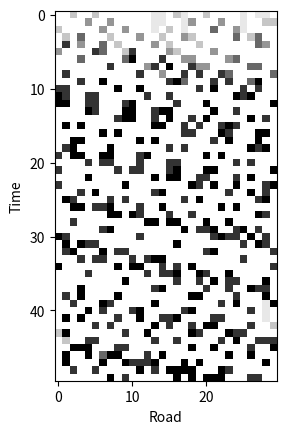

Generate this figure with matplotlib:
import numpy as np
import random
import copy
import matplotlib.pyplot as plt
import matplotlib.cm as cm
from matplotlib.patches import Patch

from time import sleep

class car:
    def __init__(self, number, velocity, position):
        self.number = number
        self.velocity = velocity
        self.position = position

def simulation(quan_cars = 20, street_len= 40, prob= 0.3, rounds= 40, max_vel=5):

    cars = []
    positions = np.sort(random.sample(range(0, street_len-1), quan_cars))
    history = [0]*rounds

    for i in range(quan_cars):
        cars.append(car(i,0,positions[i]))
        print(cars[i].position,cars[i].velocity)

    print(cars)

    for i in range(0,rounds):
        output = ""
        for e,act_car in enumerate(cars):
            if act_car.velocity != max_vel:
                act_car.velocity += 1

            if act_car.velocity+act_car.position > cars[(e+1) % (quan_cars-1)].position:
                dist = street_len-1 - act_car.position + cars[(e + 1) % (quan_cars-1)].position
            else:
                dist = cars[(e+1) % (quan_cars-1)].position - act_car.position

            if act_car.velocity >= dist and act_car.velocity > 0:
                act_car.velocity = dist-1

            if act_car.velocity > 0 and random.random() < prob:
                act_car.velocity -= 1

            act_car.position = (act_car.position+act_car.velocity)%street_len
            output = output + "[ " + str(act_car.position) + " , " + str(act_car.velocity) + " ]"
        print(output)

        #for c in cars:
            #c.position = (c.position + c.velocity) % street_len
            #output = output + "[ " + str(c.position) + " , " + str(c.velocity) + " ]"
            #+ str(c.number) + " , "
        #print(output)
        history[i] = copy.deepcopy(cars)
    return history



if __name__ == "__main__":
        rounds = 50
        street_len = 30
        quan_cars = 10
        history = simulation(quan_cars, street_len, 0.5, rounds, 5)

        cells_c = np.ones((rounds,street_len))*-1
        cells = np.ones((rounds,street_len))
        for i in range(rounds):
            for e in range(quan_cars):
                cells_c[i,history[i][e].position]=history[i][e].velocity
                cells[i, history[i][e].position] = 0

        plt.figure(1)
        im = plt.imshow(cells_c, cmap='Greys')
        plt.xlabel('Road')
        plt.ylabel('Time')

        plt.show()

"""for i in range(0, rounds):
    street = []
    for n,c in enumerate(cars):
        if cars[n].position==qCars-1:
            if cars[n+1].position > c.position+c.velocity:
                c.position=c.position+c.velocity
            else:
                c.position = cars[n+1].position-1
        else:
            if cars[1].position > c.position+c.velocity-streetLength:
                c.position=c.position+c.velocity-streetLength
                #street.insert([c.position]) = c
            else:
                c.position = cars[n+1].position-1

        #street[c.position] = c.posit"""

# print(np.sort(position))
# cars = [[p, 0] for p in np.sort(position)]
# t = 0

"""while t < maxV:

    # print out the cars & enumerate while condition
    print(cars)
    sleep(1)
    t += 1


    #
    for i in range(len(cars)):
        cars[i][1] = np.min([cars[i][1]+1, 4])

        if cars[(i+1) % qCars][0] < cars [i][0]:
          gap = streetLength - cars[i][0] + cars[(i+1) % qCars][0] -1
        else:
            gap = cars [(i+1) % qCars][0] - cars[i][0] -1
        cars[i][1] = np.min([cars[i][1], gap])

        if cars[i][1] >  0 and random.uniform(0,1) < prob:
            cars[i][0] -= 1

    for i in range(len(cars)):
        cars[i][0] = (cars[i][0] + cars[i][1]) % streetLength"""